Dataset: seg_dataset (GitHub, sole12343/JLU-ONFH-Dataset). Classes: health, onfh.

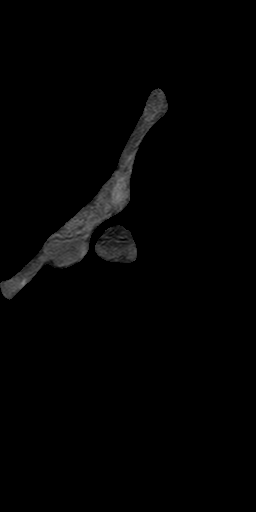
Label: onfh

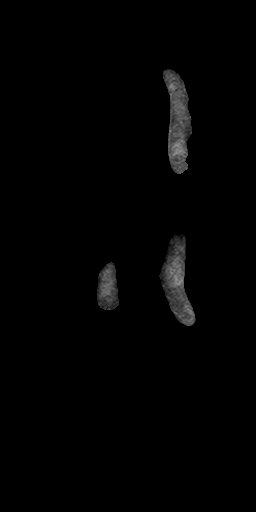
Label: health

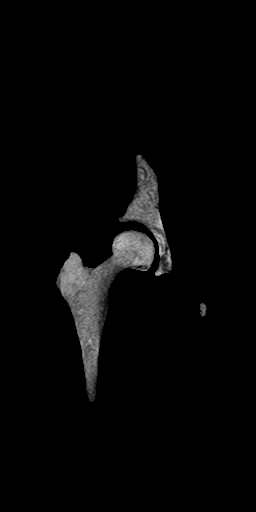
Label: health

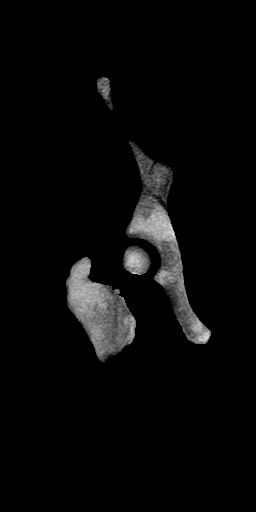
Label: health

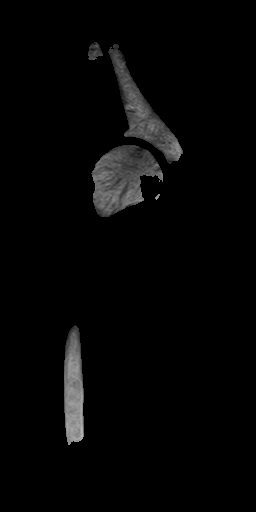
Label: onfh

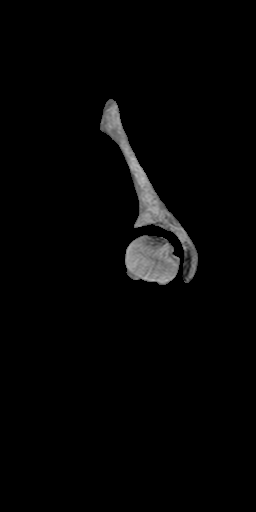
Label: onfh
